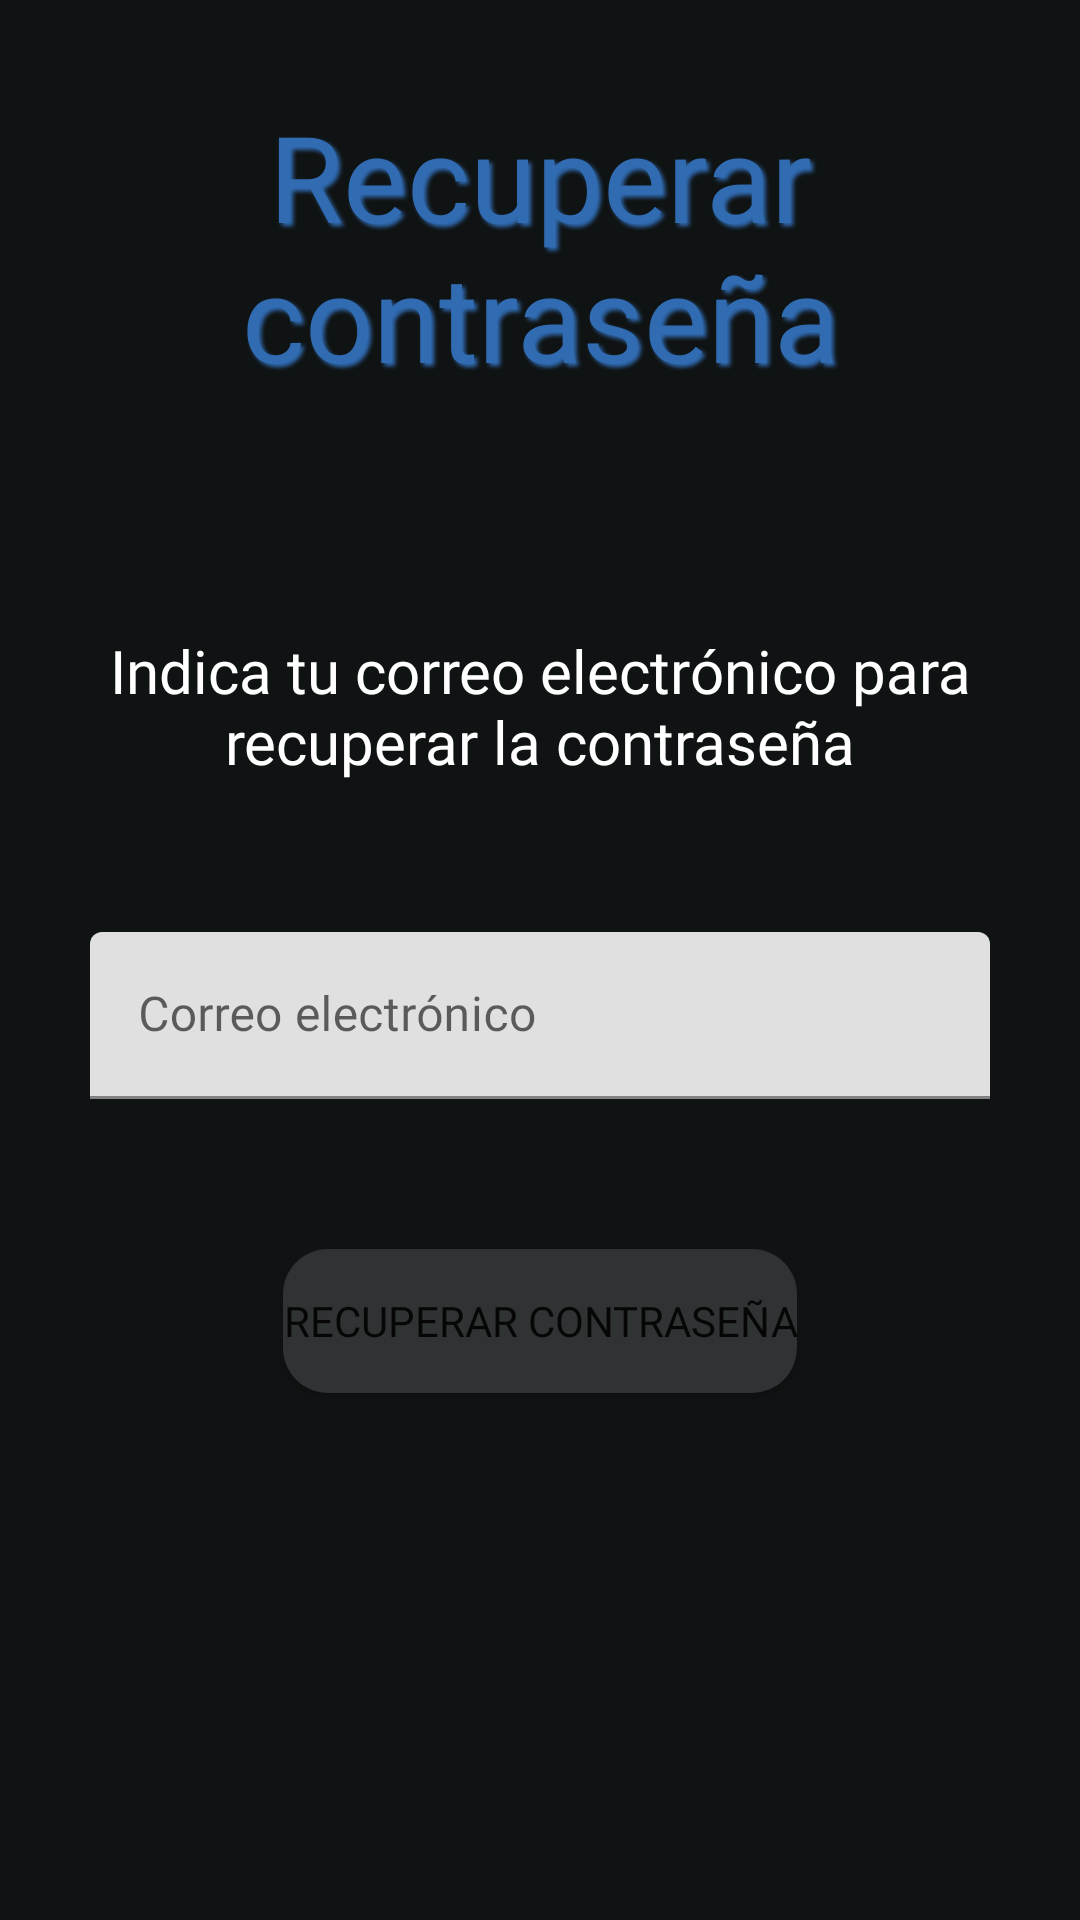

Write the Android layout XML for this screen, with the resource values it uses.
<!-- AndroidManifest.xml: application theme Theme.MiHipotecaApp -->
<!-- res/layout/activity_recuperar_contra.xml -->
<?xml version="1.0" encoding="utf-8"?>
<LinearLayout
    xmlns:android="http://schemas.android.com/apk/res/android"
    xmlns:app="http://schemas.android.com/apk/res-auto"
    xmlns:tools="http://schemas.android.com/tools"
    android:layout_width="match_parent"
    android:layout_height="match_parent"
    android:orientation="vertical"
    tools:context=".RecuperarContra"
    android:background="@color/background_aplicacion">


    <TextView
        android:layout_width="wrap_content"
        android:layout_height="wrap_content"
        android:gravity="center"
        android:layout_marginTop="32dp"
        android:fontFamily="@font/text_bold"
        android:textColor="@color/titulo2"
        android:shadowColor="@color/dark_blue"
        android:shadowDx="3"
        android:shadowDy="3"
        android:shadowRadius="3"
        android:text="@string/label_recuperar_contrasenia_titulo"
        android:layout_marginBottom="28dp"
        android:textSize="40sp"/>

    <TextView
        android:layout_width="wrap_content"
        android:layout_height="wrap_content"
        android:layout_marginHorizontal="8dp"
        android:layout_marginTop="50dp"
        android:fontFamily="@font/allerta"
        android:scaleType="centerCrop"
        android:text="@string/label_indicar_correo_recuperar_contra"
        android:textAlignment="center"
        android:textSize="20sp"
        android:textColor="@color/text_color" />



    <com.google.android.material.textfield.TextInputLayout
        android:layout_width="300dp"
        android:layout_gravity="center"
        android:layout_height="wrap_content">

        <com.google.android.material.textfield.TextInputEditText
            android:id="@+id/edit_correo_recuperar_contra"
            android:layout_width="match_parent"
            android:layout_height="wrap_content"
            android:layout_marginTop="50dp"
            android:paddingLeft="10dp"
            android:background="@drawable/rounded_edit_text"
            android:fontFamily="@font/text_bold"
            android:hint="@string/label_correo_electronico"
            android:textColor="@color/black" />

    </com.google.android.material.textfield.TextInputLayout>

    <Button
        android:id="@+id/btn_recuperar_contrasenia"
        android:layout_width="wrap_content"
        android:layout_height="wrap_content"
        android:layout_gravity="center"
        android:layout_marginTop="50dp"
        android:background="@drawable/btn_bordes_redondos"
        android:fontFamily="@font/text_bold"
        android:text="@string/txt_btn_recuperar_contrasenia" />


</LinearLayout>
<!-- resources referenced by this layout -->
<resources>
  <color name="background_aplicacion">#101313</color>
  <color name="black">#FF000000</color>
  <color name="dark_blue">#316CB3</color>
  <color name="text_color">#FFFFFFFF</color>
  <color name="titulo2">#316CB3</color>
  <!-- drawable btn_bordes_redondos (drawable) -->
  <?xml version="1.0" encoding="utf-8"?>
  <selector xmlns:android="http://schemas.android.com/apk/res/android" >
      <item >
          <shape android:shape="rectangle"  >
              <corners android:radius="15dip" />
              <solid android:color="@color/purple_700"/>
          </shape>
      </item>
  </selector>
  <string name="label_correo_electronico">Correo electrónico</string>
  <string name="label_indicar_correo_recuperar_contra">Indica tu correo electrónico para recuperar la contraseña</string>
  <string name="label_recuperar_contrasenia_titulo">Recuperar contraseña</string>
  <string name="txt_btn_recuperar_contrasenia">RECUPERAR CONTRASEÑA</string>
  <style name="Theme.MiHipotecaApp" parent="Theme.MaterialComponents.DayNight.NoActionBar">
          
          <item name="colorPrimary">@color/dark_blue</item>
          <item name="colorPrimaryVariant">@color/purple_700</item>
          <item name="colorOnPrimary">@color/white</item>
          
          <item name="colorSecondary">@color/teal_200</item>
          <item name="colorSecondaryVariant">@color/teal_700</item>
          <item name="colorOnSecondary">@color/black</item>
          
          <item name="android:statusBarColor">?attr/colorPrimaryVariant</item>
          
      </style>
  <color name="purple_700">#2F3333</color>
  <color name="white">#FFFFFFFF</color>
  <color name="teal_200">#316CB3</color>
  <color name="teal_700">#316CB3</color>
</resources>
